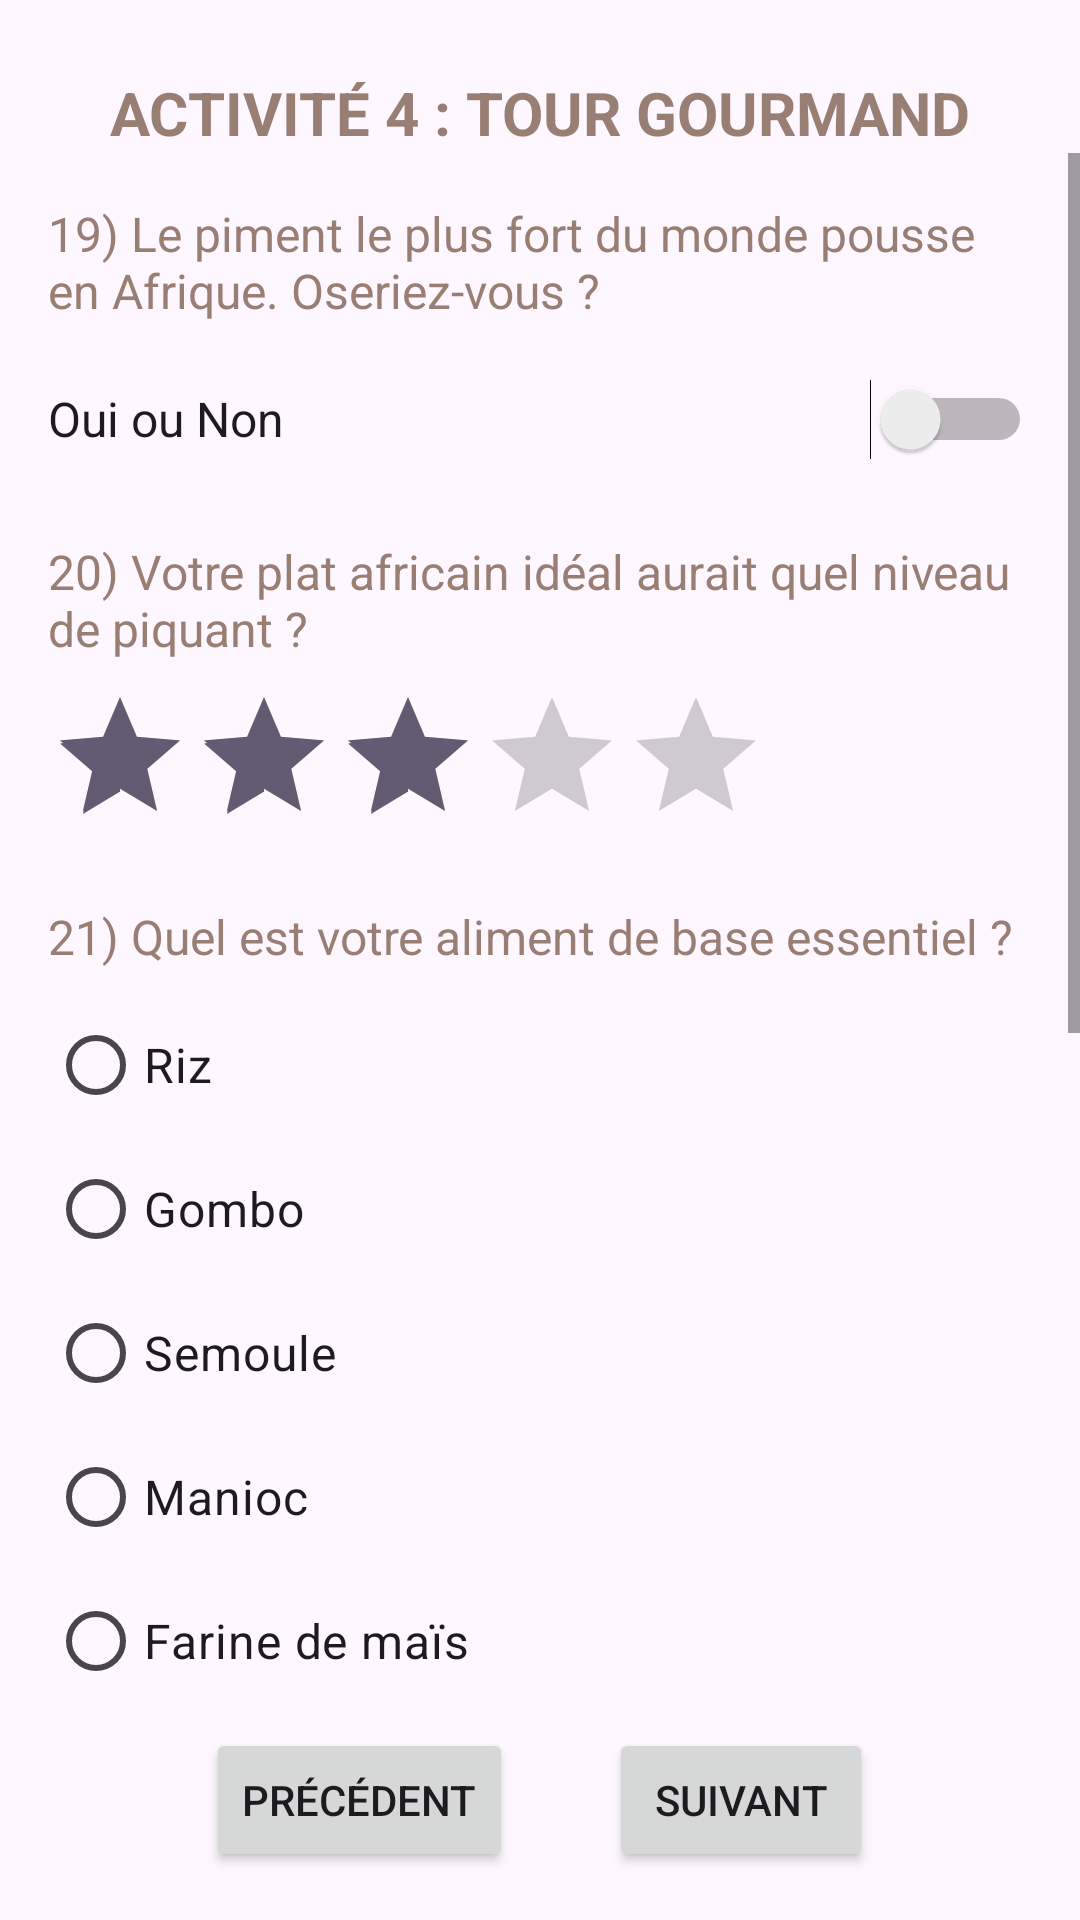

Android layout source for this screen:
<!-- AndroidManifest.xml: application theme Theme.DISSOU_GOMA_Project -->
<!-- res/layout/activity_4.xml -->
<?xml version="1.0" encoding="utf-8"?>
<androidx.constraintlayout.widget.ConstraintLayout
    xmlns:android="http://schemas.android.com/apk/res/android"
    xmlns:app="http://schemas.android.com/apk/res-auto"
    xmlns:tools="http://schemas.android.com/tools"
    android:id="@+id/main"
    android:layout_width="match_parent"
    android:layout_height="match_parent"
    tools:context=".Activity4">


    
    <TextView
        android:id="@+id/activity4"
        android:layout_width="wrap_content"
        android:layout_height="wrap_content"
        android:layout_marginTop="24dp"
        android:text="ACTIVITÉ 4 : TOUR GOURMAND"
        android:textColor="#997E74"
        android:textSize="20sp"
        android:textStyle="bold"
        app:layout_constraintTop_toTopOf="parent"
        app:layout_constraintStart_toStartOf="parent"
        app:layout_constraintEnd_toEndOf="parent" />


    
    <ScrollView
        android:id="@+id/scrollView4"
        android:layout_width="0dp"
        android:layout_height="0dp"
        app:layout_constraintTop_toBottomOf="@id/activity4"
        app:layout_constraintBottom_toTopOf="@+id/navigationLayout"
        app:layout_constraintStart_toStartOf="parent"
        app:layout_constraintEnd_toEndOf="parent">


        <LinearLayout
            android:layout_width="match_parent"
            android:layout_height="wrap_content"
            android:orientation="vertical"
            android:padding="16dp">


            
            <TextView
                android:layout_width="match_parent"
                android:layout_height="wrap_content"
                android:text="19) Le piment le plus fort du monde pousse en Afrique. Oseriez-vous ?"
                android:textColor="#997E74"
                android:textSize="16sp"
                android:layout_marginBottom="8dp"/>


            <Switch
                android:id="@+id/switch1"
                android:layout_width="match_parent"
                android:layout_height="wrap_content"
                android:layout_marginBottom="16dp"
                android:minHeight="48dp"
                android:text="Oui ou Non"
                android:textSize="16sp" />


            
            <TextView
                android:layout_width="match_parent"
                android:layout_height="wrap_content"
                android:text="20) Votre plat africain idéal aurait quel niveau de piquant ?"
                android:textColor="#997E74"
                android:textSize="16sp"
                android:layout_marginBottom="8dp"/>


            <RatingBar
                android:id="@+id/ratingBar"
                android:layout_width="wrap_content"
                android:layout_height="wrap_content"
                android:numStars="5"
                android:rating="3"
                android:stepSize="1.0"
                android:layout_marginBottom="16dp"/>


            
            <TextView
                android:layout_width="match_parent"
                android:layout_height="wrap_content"
                android:text="21) Quel est votre aliment de base essentiel ?"
                android:textColor="#997E74"
                android:textSize="16sp"
                android:layout_marginBottom="8dp"/>


            <RadioGroup
                android:id="@+id/radioGroup"
                android:layout_width="match_parent"
                android:layout_height="wrap_content"
                android:layout_marginBottom="16dp">


                <RadioButton
                    android:layout_width="match_parent"
                    android:layout_height="wrap_content"
                    android:text="Riz"
                    android:textSize="16sp" />


                <RadioButton
                    android:layout_width="match_parent"
                    android:layout_height="wrap_content"
                    android:text="Gombo"
                    android:textSize="16sp" />


                <RadioButton
                    android:layout_width="match_parent"
                    android:layout_height="wrap_content"
                    android:text="Semoule"
                    android:textSize="16sp" />


                <RadioButton
                    android:layout_width="match_parent"
                    android:layout_height="wrap_content"
                    android:text="Manioc"
                    android:textSize="16sp" />


                <RadioButton
                    android:layout_width="match_parent"
                    android:layout_height="wrap_content"
                    android:text="Farine de maïs"
                    android:textSize="16sp" />


                <RadioButton
                    android:layout_width="match_parent"
                    android:layout_height="wrap_content"
                    android:text="Igname"
                    android:textSize="16sp" />
            </RadioGroup>


            
            <TextView
                android:layout_width="match_parent"
                android:layout_height="wrap_content"
                android:text="22) Quelle boisson est faite pour toi ?"
                android:textColor="#997E74"
                android:textSize="16sp"
                android:layout_marginBottom="8dp"/>


            <Spinner
                android:id="@+id/spinner"
                android:layout_width="match_parent"
                android:layout_height="wrap_content"
                android:minHeight="48dp"
                android:layout_marginBottom="16dp"/>


            
            <TextView
                android:layout_width="match_parent"
                android:layout_height="wrap_content"
                android:text="23) Quel ingrédient africain te tente le plus ?"
                android:textColor="#997E74"
                android:textSize="16sp"
                android:layout_marginBottom="8dp"/>

            <ImageView
                android:id="@+id/selectedIngredientImage"
                android:layout_width="match_parent"
                android:layout_height="200dp"
                android:scaleType="centerInside"
                android:visibility="gone"
                android:contentDescription="Image de l'ingrédient sélectionné"/>

            
            <HorizontalScrollView
                android:layout_width="match_parent"
                android:layout_height="wrap_content"
                android:scrollbars="none">


                <LinearLayout
                    android:layout_width="wrap_content"
                    android:layout_height="wrap_content"
                    android:orientation="horizontal">


                    <com.example.dissou_goma_project.SquareImageButton
                        android:id="@+id/imageButton1"
                        android:layout_width="160dp"
                        android:layout_height="160dp"
                        android:layout_marginEnd="8dp"
                        android:background="@android:color/transparent"
                        android:scaleType="centerCrop"
                        android:src="@drawable/fonio"
                        android:contentDescription="Fonio" />


                    <com.example.dissou_goma_project.SquareImageButton
                        android:id="@+id/imageButton2"
                        android:layout_width="160dp"
                        android:layout_height="160dp"
                        android:layout_marginEnd="8dp"
                        android:background="@android:color/transparent"
                        android:scaleType="centerCrop"
                        android:src="@drawable/moringa"
                        android:contentDescription="Moringa" />


                    <com.example.dissou_goma_project.SquareImageButton
                        android:id="@+id/imageButton3"
                        android:layout_width="160dp"
                        android:layout_height="160dp"
                        android:layout_marginEnd="8dp"
                        android:background="@android:color/transparent"
                        android:scaleType="centerCrop"
                        android:src="@drawable/beurre_de_karite"
                        android:contentDescription="Beurre de karité" />


                    <com.example.dissou_goma_project.SquareImageButton
                        android:id="@+id/imageButton4"
                        android:layout_width="160dp"
                        android:layout_height="160dp"
                        android:layout_marginEnd="8dp"
                        android:background="@android:color/transparent"
                        android:scaleType="centerCrop"
                        android:src="@drawable/poivre_de_guinee"
                        android:contentDescription="Poivre de Guinée" />


                    <com.example.dissou_goma_project.SquareImageButton
                        android:id="@+id/imageButton5"
                        android:layout_width="160dp"
                        android:layout_height="160dp"
                        android:background="@android:color/transparent"
                        android:scaleType="centerCrop"
                        android:src="@drawable/tamarin"
                        android:contentDescription="Tamarin" />
                </LinearLayout>
            </HorizontalScrollView>


        </LinearLayout>
    </ScrollView>


    
    <LinearLayout
        android:id="@+id/navigationLayout"
        android:layout_width="0dp"
        android:layout_height="wrap_content"
        android:gravity="center"
        android:orientation="horizontal"
        android:padding="16dp"
        app:layout_constraintBottom_toBottomOf="parent"
        app:layout_constraintEnd_toEndOf="@+id/scrollView4"
        app:layout_constraintStart_toStartOf="@+id/scrollView4">


        <Button
            android:id="@+id/button10"
            android:layout_width="wrap_content"
            android:layout_height="wrap_content"
            android:text="Précédent" />


        <Space
            android:layout_width="32dp"
            android:layout_height="match_parent" />


        <Button
            android:id="@+id/button11"
            android:layout_width="wrap_content"
            android:layout_height="wrap_content"
            android:text="Suivant" />
    </LinearLayout>


</androidx.constraintlayout.widget.ConstraintLayout>
<!-- resources referenced by this layout -->
<resources>
  <!-- drawable beurre_de_karite: jpg bitmap (drawable, 9708 bytes) -->
  <!-- drawable fonio: jpg bitmap (drawable, 11207 bytes) -->
  <!-- drawable moringa: jpg bitmap (drawable, 16165 bytes) -->
  <!-- drawable poivre_de_guinee: jpg bitmap (drawable, 10742 bytes) -->
  <!-- drawable tamarin: jpg bitmap (drawable, 11163 bytes) -->
  <style name="Theme.DISSOU_GOMA_Project" parent="Base.Theme.DISSOU_GOMA_Project" />
  <style name="Base.Theme.DISSOU_GOMA_Project" parent="Theme.Material3.DayNight.NoActionBar">
          
          
      </style>
</resources>
